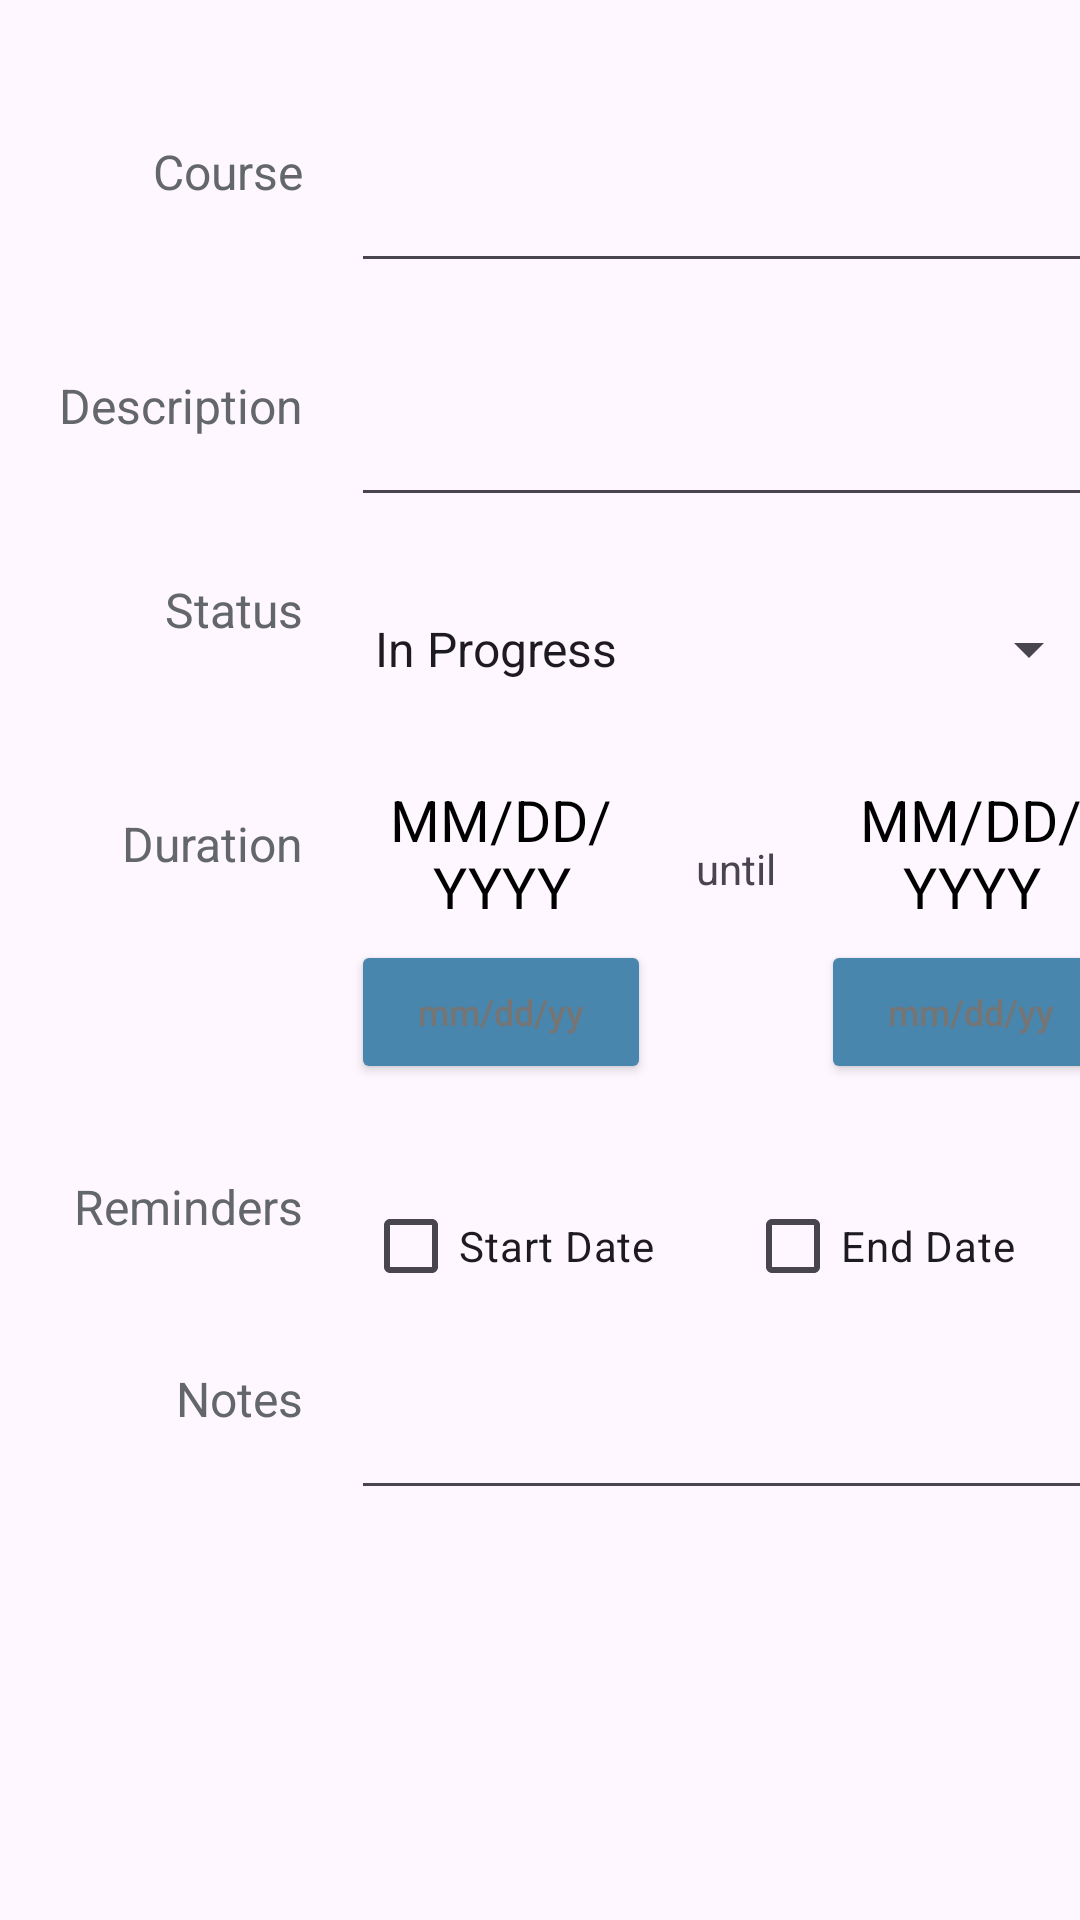

Reconstruct the res/layout file that produces this screen, plus the resources it refers to.
<!-- AndroidManifest.xml: application theme Theme.StudentTracker -->
<!-- res/layout/content_edit_courses.xml -->
<?xml version="1.0" encoding="utf-8"?>
<androidx.core.widget.NestedScrollView xmlns:android="http://schemas.android.com/apk/res/android"
    xmlns:app="http://schemas.android.com/apk/res-auto"
    xmlns:tools="http://schemas.android.com/tools"
    android:layout_width="match_parent"
    android:layout_height="match_parent"
    app:layout_behavior="@string/appbar_scrolling_view_behavior"
    tools:context="Views.CourseEditActivity"
    tools:showIn="@layout/activity_course_edit">

    <androidx.constraintlayout.widget.ConstraintLayout
        android:layout_width="match_parent"
        android:layout_height="match_parent"
        android:orientation="vertical">

        <TextView
            android:id="@+id/text_course_title"
            style="@style/FieldNameText"
            android:layout_width="85dp"
            android:layout_height="wrap_content"
            android:layout_marginStart="16dp"
            android:layout_marginTop="20dp"
            android:text="@string/CourseDetailTitleLabel"
            android:labelFor="@id/editText_course_title"
            android:textAlignment="viewEnd"
            app:layout_constraintStart_toStartOf="parent"
            app:layout_constraintTop_toTopOf="parent"
            app:layout_constraintBottom_toBottomOf="@id/editText_course_title"/>

        <EditText
            android:id="@+id/editText_course_title"
            android:layout_width="250dp"
            android:layout_height="wrap_content"
            android:layout_marginStart="16dp"
            android:autofillHints="Course name"
            android:ems="10"
            android:inputType="textCapWords"
            android:maxWidth="250dp"
            android:maxLines="2"
            android:minHeight="48dp"
            android:textColorHint="#8D6E63"
            app:layout_constraintStart_toEndOf="@+id/text_course_title"
            app:layout_constraintTop_toTopOf="@+id/text_course_title" />

        <TextView
            android:id="@+id/courseDetailDescriptionLabel"
            style="@style/FieldNameText"
            android:layout_width="wrap_content"
            android:layout_height="wrap_content"
            android:layout_marginTop="30dp"
            android:text="@string/courseDetailDescriptionLabel"
            android:labelFor="@id/courseDetailDescription"
            android:textAlignment="viewEnd"
            app:layout_constraintTop_toBottomOf="@id/editText_course_title"
            app:layout_constraintEnd_toEndOf="@id/text_course_title"
            />

        <EditText
            android:id="@+id/courseDetailDescription"
            android:layout_width="wrap_content"
            android:layout_height="wrap_content"
            android:ellipsize="end"
            android:ems="10"
            android:importantForAutofill="no"
            android:inputType="textCapSentences"
            android:lines="5"
            android:maxWidth="250dp"
            android:maxLines="5"
            android:minWidth="250dp"
            android:minHeight="48dp"
            android:textColorHint="#8D6E63"
            app:layout_constraintStart_toStartOf="@+id/editText_course_title"
            app:layout_constraintTop_toTopOf="@+id/courseDetailDescriptionLabel" />

        <TextView
            android:id="@+id/text_course_status"
            style="@style/FieldNameText"
            android:layout_width="wrap_content"
            android:layout_height="wrap_content"
            android:layout_marginTop="20dp"
            android:text="@string/statusTextLabel"
            android:labelFor="@id/spinner_course_status"
            android:textAlignment="viewEnd"
            app:layout_constraintTop_toBottomOf="@+id/courseDetailDescription"
            app:layout_constraintEnd_toEndOf="@id/text_course_title"/>

        <Spinner
            android:id="@+id/spinner_course_status"
            android:layout_width="wrap_content"
            android:entries="@array/statusArray"
            android:spinnerMode="dropdown"
            android:layout_height="48dp"
            android:maxWidth="250dp"
            android:minWidth="250dp"
            android:minHeight="48dp"
            app:layout_constraintStart_toStartOf="@+id/editText_course_title"
            app:layout_constraintTop_toTopOf="@+id/text_course_status" />

        <TextView
            android:id="@+id/text_course_dates"
            style="@style/FieldNameText"
            android:layout_width="85dp"
            android:layout_height="40dp"
            android:layout_marginTop="30dp"
            android:text="@string/courseDetailDatesLabel"
            android:labelFor="@id/editText_start_date"
            android:textAlignment="viewEnd"
            app:layout_constraintStart_toStartOf="@+id/text_course_title"
            app:layout_constraintTop_toBottomOf="@+id/spinner_course_status" />

        <Button
            android:id="@+id/editText_start_date"
            style="@style/button_date"
            android:layout_height="48dp"
            android:layout_marginTop="5dp"
            android:textColorHint="#757575"
            android:clickable="true"
            android:focusable="true"
            app:layout_constraintStart_toStartOf="@id/courseDetailStartDate"
            app:layout_constraintTop_toBottomOf="@id/courseDetailStartDate"
            tools:ignore="DuplicateSpeakableTextCheck" />

        <TextView
            android:id="@+id/text_until"
            android:layout_width="wrap_content"
            android:layout_height="wrap_content"
            android:layout_marginStart="15dp"
            android:layout_marginTop="10dp"
            android:text="@string/untilForDates"
            android:labelFor="@id/editText_end_date"
            app:layout_constraintStart_toEndOf="@+id/courseDetailStartDate"
            app:layout_constraintTop_toTopOf="@+id/courseDetailStartDate"
            app:layout_constraintBottom_toBottomOf="@+id/courseDetailStartDate"/>

        <TextView
            android:id="@+id/courseDetailStartDate"
            android:layout_width="100dp"
            android:layout_height="48dp"
            android:layout_marginTop="20dp"
            android:textColor="@color/colorText"
            android:textSize="14sp"
            android:textAlignment="center"
            android:autoSizeTextType="uniform"
            android:text="@string/date_format_dummy"
            app:layout_constraintStart_toStartOf="@id/spinner_course_status"
            app:layout_constraintTop_toBottomOf="@id/spinner_course_status"
            tools:ignore="DuplicateSpeakableTextCheck" />

        <TextView
            android:id="@+id/courseDetailEndDate"
            android:layout_width="100dp"
            android:layout_height="48dp"
            android:layout_marginStart="15dp"
            android:textColor="@color/colorText"
            android:textSize="14sp"
            android:textAlignment="center"
            android:autoSizeTextType="uniform"
            android:text="@string/date_format_dummy"
            app:layout_constraintStart_toEndOf="@+id/text_until"
            app:layout_constraintTop_toTopOf="@id/courseDetailStartDate" />

        <Button
            android:id="@+id/editText_end_date"
            style="@style/button_date"
            android:layout_height="48dp"
            android:layout_marginTop="5dp"
            android:textColorHint="#757575"
            android:clickable="true"
            android:focusable="true"
            app:layout_constraintStart_toStartOf="@id/courseDetailEndDate"
            app:layout_constraintTop_toBottomOf="@id/courseDetailEndDate"/>

        <TextView
            android:id="@+id/text_course_reminders"
            style="@style/FieldNameText"
            android:layout_width="85dp"
            android:layout_height="40dp"
            android:layout_marginTop="30dp"
            android:text="@string/remindersLabel"
            android:labelFor="@id/checkBox_start_date"
            android:textAlignment="viewEnd"
            app:layout_constraintStart_toStartOf="@+id/text_course_dates"
            app:layout_constraintTop_toBottomOf="@+id/editText_end_date" />

        <CheckBox
            android:id="@+id/checkBox_start_date"
            android:layout_width="wrap_content"
            android:layout_height="wrap_content"
            android:layout_marginStart="20dp"
            android:text="@string/courseStartText"
            app:layout_constraintStart_toEndOf="@+id/text_course_reminders"
            app:layout_constraintTop_toTopOf="@+id/text_course_reminders" />

        <CheckBox
            android:id="@+id/checkBox_end_date"
            android:layout_width="wrap_content"
            android:layout_height="wrap_content"
            android:layout_marginStart="30dp"
            android:text="@string/courseEndText"
            app:layout_constraintStart_toEndOf="@+id/checkBox_start_date"
            app:layout_constraintTop_toTopOf="@+id/checkBox_start_date" />

        <TextView
            android:id="@+id/text_term_note"
            style="@style/FieldNameText"
            android:layout_width="85dp"
            android:layout_height="40dp"
            android:layout_marginStart="16dp"
            android:layout_marginTop="16dp"
            android:labelFor="@id/editText_course_note"
            android:text="@string/courseDetailNotesLabel"
            android:textAlignment="viewEnd"
            app:layout_constraintStart_toStartOf="parent"
            app:layout_constraintTop_toBottomOf="@+id/checkBox_start_date" />

        <EditText
            android:id="@+id/editText_course_note"
            android:layout_width="wrap_content"
            android:layout_height="wrap_content"
            android:layout_marginStart="16dp"
            android:ellipsize="end"
            android:ems="10"
            android:importantForAutofill="no"
            android:inputType="textCapSentences"
            android:lines="5"
            android:maxWidth="250dp"
            android:maxLines="5"
            android:minWidth="250dp"
            android:minHeight="48dp"
            android:textColorHint="#8D6E63"
            app:layout_constraintStart_toEndOf="@+id/text_term_note"
            app:layout_constraintTop_toTopOf="@+id/text_term_note" />
    </androidx.constraintlayout.widget.ConstraintLayout>

</androidx.core.widget.NestedScrollView>
<!-- res/layout/activity_course_edit.xml (included above) -->
<?xml version="1.0" encoding="utf-8"?>
<androidx.coordinatorlayout.widget.CoordinatorLayout xmlns:android="http://schemas.android.com/apk/res/android"
    xmlns:tools="http://schemas.android.com/tools"
    xmlns:app="http://schemas.android.com/apk/res-auto"
    android:layout_width="match_parent"
    android:layout_height="match_parent"
    android:orientation="vertical"
    android:fitsSystemWindows="true"
    tools:context=".Views.CourseEditActivity">

    <com.google.android.material.appbar.AppBarLayout
        android:layout_width="match_parent"
        android:layout_height="180dp"
        android:id="@+id/course_app_bar"
        android:fitsSystemWindows="true">

        <com.google.android.material.appbar.CollapsingToolbarLayout
            android:layout_width="match_parent"
            android:layout_height="match_parent"
            android:id="@+id/course_toolbar_layout"
            android:fitsSystemWindows="true"
            app:contentScrim="?attr/colorPrimary"
            app:layout_scrollFlags="scroll|exitUntilCollapsed"
            app:toolbarId="@id/toolbar">

            <androidx.appcompat.widget.Toolbar
                android:id="@+id/toolbar"
                android:layout_width="match_parent"
                android:layout_height="?attr/actionBarSize"
                app:layout_collapseMode="pin"/>

        </com.google.android.material.appbar.CollapsingToolbarLayout>
    </com.google.android.material.appbar.AppBarLayout>

    <include
        android:id="@+id/contentInclude"
        layout="@layout/content_edit_courses"/>

</androidx.coordinatorlayout.widget.CoordinatorLayout>
<!-- resources referenced by this layout -->
<resources>
  <array name="statusArray">
          <item>In Progress</item>
          <item>Completed</item>
          <item>Dropped</item>
          <item>Plan to Take</item>
      </array>
  <color name="colorText">#000000</color>
  <string name="CourseDetailTitleLabel">Course</string>
  <string name="courseDetailDatesLabel">Duration</string>
  <string name="courseDetailDescriptionLabel">Description</string>
  <string name="courseDetailNotesLabel">Notes</string>
  <string name="courseEndText">End Date</string>
  <string name="courseStartText">Start Date</string>
  <string name="date_format_dummy">MM/DD/YYYY</string>
  <string name="remindersLabel">Reminders</string>
  <string name="statusTextLabel">Status</string>
  <string name="untilForDates">until</string>
  <style name="FieldNameText">
          <item name="android:textSize">16sp</item>
          <item name="android:textColor">@color/colorNeutralDark</item>
      </style>
  <style name="button_date">
          <item name="android:padding">8dp</item>
          <item name="android:textSize">12sp</item>
          <item name="android:backgroundTint">@color/colorAccent</item>
          <item name="android:layout_width">100dp</item>
          <item name="android:layout_height">40dp</item>
          <item name="android:hint">"mm/dd/yy"</item>
      </style>
  <style name="Theme.StudentTracker" parent="Base.Theme.StudentTracker" />
  <color name="colorNeutralDark">#63666A</color>
  <color name="colorAccent">#4986AD</color>
  <style name="Base.Theme.StudentTracker" parent="Theme.Material3.DayNight.NoActionBar">
          
          
      </style>
</resources>
